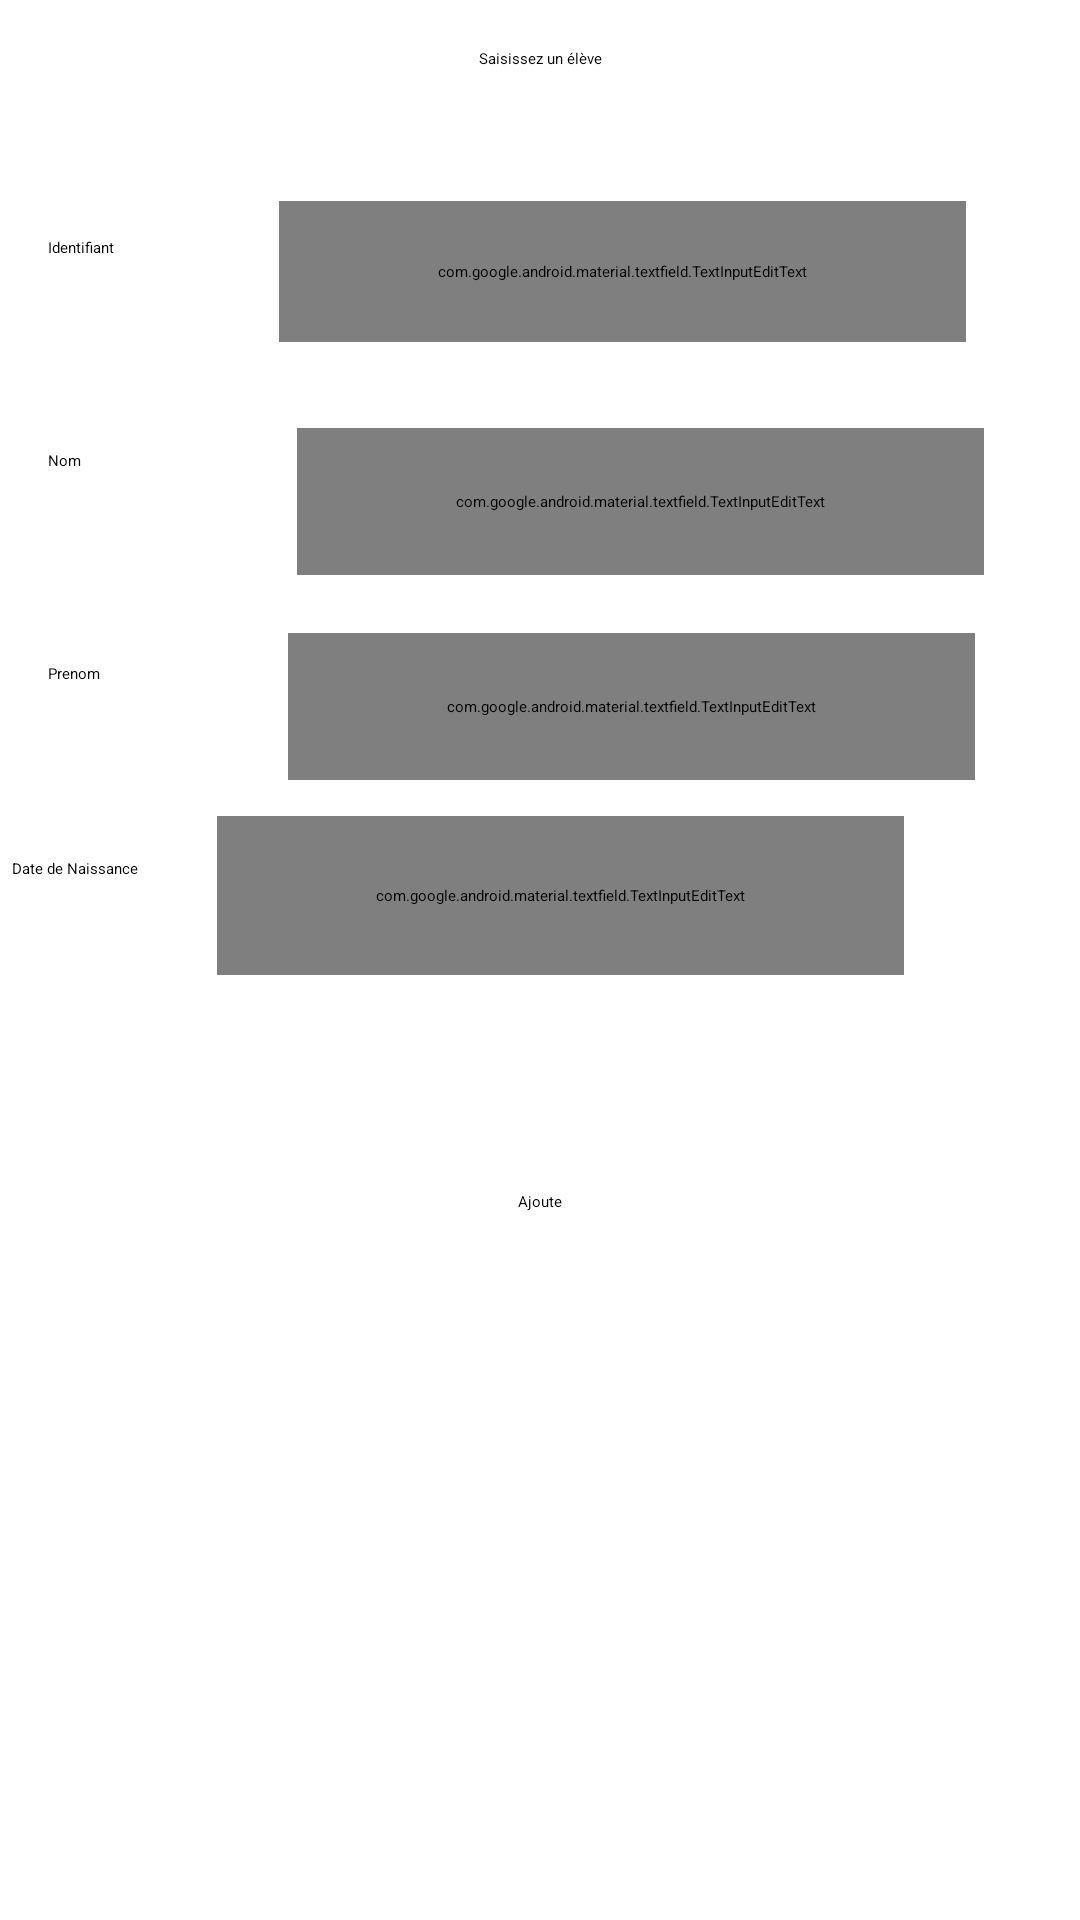

Produce the Android XML layout that renders to this screen, including the resource entries it uses.
<!-- AndroidManifest.xml: application theme Theme.GestionDesNotes -->
<!-- res/layout/activity_ecran_eleve.xml -->
<?xml version="1.0" encoding="utf-8"?>
<androidx.constraintlayout.widget.ConstraintLayout xmlns:android="http://schemas.android.com/apk/res/android"
    xmlns:app="http://schemas.android.com/apk/res-auto"
    xmlns:tools="http://schemas.android.com/tools"
    android:layout_width="match_parent"
    android:layout_height="match_parent"
    tools:context=".EcranEleve">

    <TextView
        android:id="@+id/textView"
        android:layout_width="wrap_content"
        android:layout_height="wrap_content"
        android:layout_marginTop="16dp"
        android:text="Saisissez un élève"
        app:layout_constraintEnd_toEndOf="parent"
        app:layout_constraintStart_toStartOf="parent"
        app:layout_constraintTop_toTopOf="parent" />

    <TextView
        android:id="@+id/textView2"
        android:layout_width="wrap_content"
        android:layout_height="wrap_content"
        android:layout_marginStart="16dp"
        android:layout_marginTop="56dp"
        android:text="Identifiant"
        app:layout_constraintStart_toStartOf="parent"
        app:layout_constraintTop_toBottomOf="@+id/textView" />

    <TextView
        android:id="@+id/textView3"
        android:layout_width="wrap_content"
        android:layout_height="wrap_content"
        android:layout_marginStart="16dp"
        android:layout_marginTop="64dp"
        android:text="Nom"
        app:layout_constraintStart_toStartOf="parent"
        app:layout_constraintTop_toBottomOf="@+id/textView2" />

    <TextView
        android:id="@+id/textView4"
        android:layout_width="wrap_content"
        android:layout_height="wrap_content"
        android:layout_marginStart="16dp"
        android:layout_marginTop="64dp"
        android:text="Prenom"
        app:layout_constraintStart_toStartOf="parent"
        app:layout_constraintTop_toBottomOf="@+id/textView3" />

    <com.google.android.material.textfield.TextInputEditText
        android:id="@+id/saisie3"
        android:layout_width="229dp"
        android:layout_height="49dp"
        android:layout_marginBottom="12dp"
        app:layout_constraintBottom_toTopOf="@+id/saisie4"
        app:layout_constraintEnd_toEndOf="parent"
        app:layout_constraintHorizontal_bias="0.641"
        app:layout_constraintStart_toEndOf="@+id/textView4" />

    <com.google.android.material.textfield.TextInputEditText
        android:id="@+id/saisie2"
        android:layout_width="229dp"
        android:layout_height="49dp"
        android:layout_marginTop="24dp"
        app:layout_constraintBottom_toTopOf="@+id/saisie3"
        app:layout_constraintEnd_toEndOf="parent"
        app:layout_constraintHorizontal_bias="0.691"
        app:layout_constraintStart_toEndOf="@+id/textView3"
        app:layout_constraintTop_toBottomOf="@+id/saisie1"
        app:layout_constraintVertical_bias="0.195" />

    <com.google.android.material.textfield.TextInputEditText
        android:id="@+id/saisie1"
        android:layout_width="229dp"
        android:layout_height="47dp"
        android:layout_marginTop="44dp"
        app:layout_constraintEnd_toEndOf="parent"
        app:layout_constraintHorizontal_bias="0.592"
        app:layout_constraintStart_toEndOf="@+id/textView2"
        app:layout_constraintTop_toBottomOf="@+id/textView" />

    <TextView
        android:id="@+id/textView5"
        android:layout_width="wrap_content"
        android:layout_height="wrap_content"
        android:layout_marginStart="4dp"
        android:text="Date de Naissance"
        app:layout_constraintBottom_toTopOf="@+id/boutonConnexion"
        app:layout_constraintStart_toStartOf="parent"
        app:layout_constraintTop_toBottomOf="@+id/textView4"
        app:layout_constraintVertical_bias="0.357" />

    <com.google.android.material.textfield.TextInputEditText
        android:id="@+id/saisie4"
        android:layout_width="229dp"
        android:layout_height="53dp"
        android:layout_marginBottom="72dp"
        app:layout_constraintBottom_toTopOf="@+id/boutonConnexion"
        app:layout_constraintEnd_toEndOf="parent"
        app:layout_constraintHorizontal_bias="0.311"
        app:layout_constraintStart_toEndOf="@+id/textView5" />

    <Button
        android:id="@+id/boutonConnexion"
        android:layout_width="wrap_content"
        android:layout_height="wrap_content"
        android:layout_marginBottom="236dp"
        android:onClick="onClick"
        android:text="Ajoute"
        app:layout_constraintBottom_toBottomOf="parent"
        app:layout_constraintEnd_toEndOf="parent"
        app:layout_constraintStart_toStartOf="parent" />
</androidx.constraintlayout.widget.ConstraintLayout>
<!-- resources referenced by this layout -->
<resources>
  <style name="Theme.GestionDesNotes" parent="Theme.MaterialComponents.DayNight.DarkActionBar">
          
          <item name="colorPrimary">@color/purple_500</item>
          <item name="colorPrimaryVariant">@color/purple_700</item>
          <item name="colorOnPrimary">@color/white</item>
          
          <item name="colorSecondary">@color/teal_200</item>
          <item name="colorSecondaryVariant">@color/teal_700</item>
          <item name="colorOnSecondary">@color/black</item>
          
          <item name="windowNoTitle">true</item>
          <item name="android:statusBarColor">?attr/colorPrimaryVariant</item>
          
      </style>
  <!-- not gathered from this repository: default colours our renderer supplied (Android Studio template values) -->
  <color name="purple_500">#FF6200EE</color>
  <color name="purple_700">#FF3700B3</color>
  <color name="teal_200">#FF03DAC5</color>
  <color name="teal_700">#FF018786</color>
  <color name="black">#FF000000</color>
  <color name="white">#FFFFFFFF</color>
</resources>
